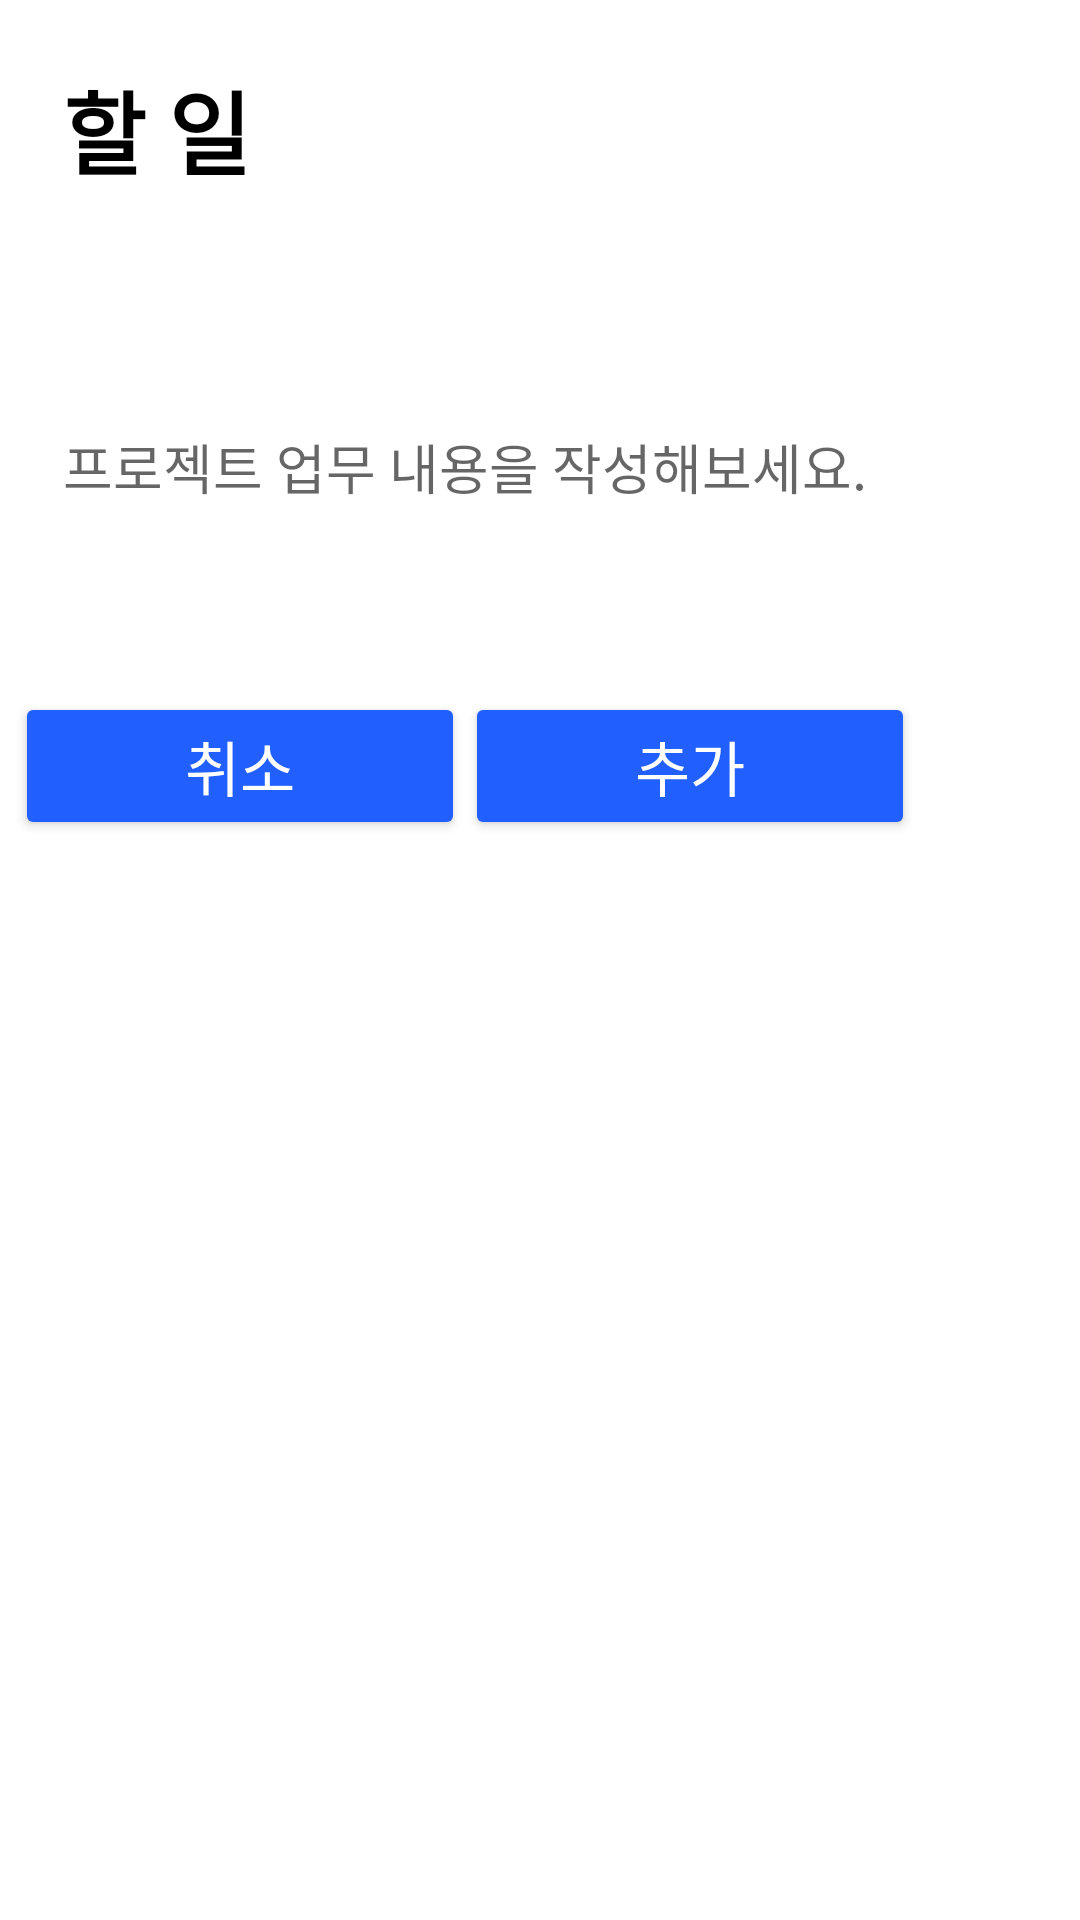

Write the Android layout XML for this screen, with the resource values it uses.
<!-- AndroidManifest.xml: application theme Theme.TeamGo -->
<!-- res/layout/todo_memo.xml -->
<?xml version="1.0" encoding="utf-8"?>
<androidx.constraintlayout.widget.ConstraintLayout xmlns:android="http://schemas.android.com/apk/res/android"
    xmlns:app="http://schemas.android.com/apk/res-auto"
    xmlns:tools="http://schemas.android.com/tools"
    android:layout_width="match_parent"
    android:layout_height="wrap_content"
    android:background="@drawable/memo_back"
    android:orientation="vertical">

    <LinearLayout
        android:layout_width="wrap_content"
        android:layout_height="match_parent"
        android:orientation="vertical"
        android:background="@color/white">

        <TextView
            android:id="@+id/Todo_tv"
            android:layout_width="match_parent"
            android:layout_height="wrap_content"
            android:layout_margin="16dp"
            android:background="#FFFFFF"
            android:fontFamily="@font/gmarketsansttfmedium"
            android:text="할 일"
            android:textColor="@android:color/black"
            android:textSize="30sp"
            android:textStyle="bold"
            app:layout_constraintEnd_toEndOf="parent"
            tools:layout_editor_absoluteY="345dp" />

        <EditText
            android:id="@+id/Name_ev"
            android:layout_width="match_parent"
            android:layout_height="150dp"
            android:layout_marginLeft="16dp"
            android:layout_marginRight="16dp"
            android:background="@android:color/white"
            android:hint="프로젝트 업무 내용을 작성해보세요."
            android:fontFamily="@font/gmarketsansttfmedium"
            app:layout_constraintEnd_toEndOf="parent"
            app:layout_constraintHorizontal_bias="0.516"
            app:layout_constraintStart_toStartOf="parent"
            tools:ignore="MissingConstraints"
            tools:layout_editor_absoluteY="111dp" />

        <LinearLayout
            android:layout_width="match_parent"
            android:layout_height="wrap_content"
            android:gravity="end"
            android:orientation="horizontal"
            tools:ignore="MissingConstraints">

            <Button
                android:id="@+id/Cancel_btn"
                android:layout_width="wrap_content"
                android:layout_height="wrap_content"
                android:layout_weight="1"
                android:backgroundTint="@color/mainBlue"
                android:text="취소"
                android:textSize="20dp"
                android:fontFamily="@font/gmarketsansttfmedium"
                android:textColor="@color/white" />

            <Button
                android:id="@+id/Add_btn"
                android:layout_width="wrap_content"
                android:layout_height="wrap_content"
                android:layout_weight="1"
                android:backgroundTint="@color/mainBlue"
                android:text="추가"
                android:textSize="20dp"
                android:fontFamily="@font/gmarketsansttfmedium"
                android:textColor="@color/white" />

        </LinearLayout>

    </LinearLayout>

</androidx.constraintlayout.widget.ConstraintLayout>
<!-- resources referenced by this layout -->
<resources>
  <color name="mainBlue">#215FFF</color>
  <color name="white">#FFFFFFFF</color>
  <!-- drawable memo_back (drawable) -->
  <?xml version="1.0" encoding="utf-8"?>
  <shape xmlns:android="http://schemas.android.com/apk/res/android"
      android:id="@+id/memo_backup">
      <stroke android:width="10dp"
          android:color="@color/white"/>
      <padding android:bottom="5dp"
          android:left="5dp"
          android:right="5dp"
          android:top="5dp"/>
      <corners android:radius="10dp"/>
      <solid android:color="@color/white"/>
  
  </shape>
  <style name="Theme.TeamGo" parent="Theme.MaterialComponents.DayNight.NoActionBar">
          
          <item name="colorPrimary">@color/mainBlue</item>
          <item name="colorOnPrimary">@color/white</item>
          
          <item name="android:statusBarColor">@color/white</item>
          <item name="android:windowLightStatusBar">true</item>
          <item name="android:windowAnimationStyle">@null</item>
      </style>
</resources>
